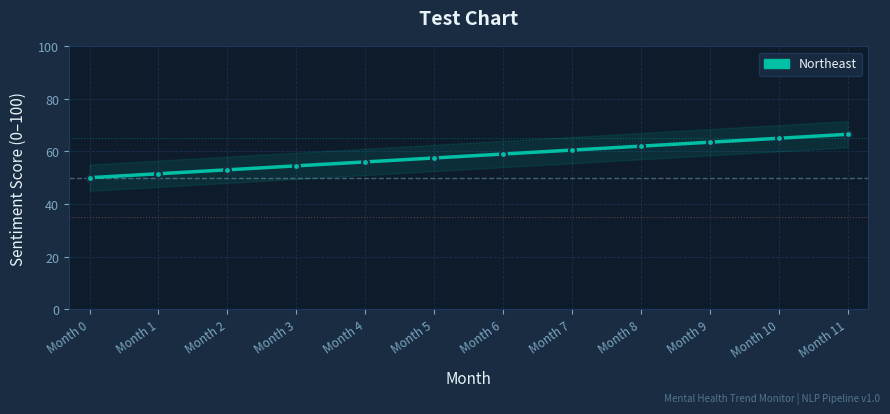

Here is the Python script that generated this plot:
"""
chart_generator.py
Generates Matplotlib line charts for mental health sentiment trends.
Uses a professional blue-teal color palette matching the dashboard UI.
"""
import io
import matplotlib
matplotlib.use("Agg")  # Non-interactive backend for server use
import matplotlib.pyplot as plt
import matplotlib.patches as mpatches
import numpy as np

# Dashboard color palette
PALETTE = {
    "background":   "#0D1B2A",
    "card_bg":      "#1A2C42",
    "grid":         "#1E3A5F",
    "teal_accent":  "#00BFA5",
    "blue_primary": "#1B8ECA",
    "teal_light":   "#4DD0C4",
    "amber":        "#FFB347",
    "text_primary": "#E8F4F8",
    "text_muted":   "#7BA7C2",
    "positive":     "#00BFA5",
    "negative":     "#E57373",
    "neutral":      "#90A4AE",
}

REGION_COLORS = [
    "#00BFA5",  # teal
    "#1B8ECA",  # blue
    "#4DD0C4",  # light teal
    "#64B5F6",  # light blue
    "#80CBC4",  # muted teal
    "#42A5F5",  # bright blue
]


def _apply_dark_theme(fig, ax):
    """Apply the dashboard dark theme to a Matplotlib figure."""
    fig.patch.set_facecolor(PALETTE["card_bg"])
    ax.set_facecolor(PALETTE["background"])
    ax.tick_params(colors=PALETTE["text_muted"], labelsize=9)
    ax.xaxis.label.set_color(PALETTE["text_primary"])
    ax.yaxis.label.set_color(PALETTE["text_primary"])
    ax.title.set_color(PALETTE["text_primary"])
    for spine in ax.spines.values():
        spine.set_edgecolor(PALETTE["grid"])
    ax.grid(True, color=PALETTE["grid"], linewidth=0.6, linestyle="--", alpha=0.7)
    ax.set_axisbelow(True)


def generate_trend_chart(
    region_data: dict[str, list],
    title: str = "Sentiment Trend Over Time",
    width: int = 900,
    height: int = 420,
    dpi: int = 100
) -> bytes:
    """
    Generate a multi-region sentiment trend chart.

    Args:
        region_data: dict mapping region name -> list of (month_label, avg_sentiment)
        title: chart title
        width, height: pixel dimensions
        dpi: dots per inch

    Returns:
        PNG bytes
    """
    fig, ax = plt.subplots(figsize=(width / dpi, height / dpi), dpi=dpi)
    _apply_dark_theme(fig, ax)

    legend_patches = []
    for i, (region, data_points) in enumerate(region_data.items()):
        if not data_points:
            continue

        color = REGION_COLORS[i % len(REGION_COLORS)]
        labels = [p["month_label"] for p in data_points]
        scores = [p["avg_sentiment"] for p in data_points]
        x = np.arange(len(labels))

        # Main trend line
        ax.plot(
            x, scores, color=color, linewidth=2.5,
            marker="o", markersize=5, markerfacecolor=color,
            markeredgecolor=PALETTE["card_bg"], markeredgewidth=1.5,
            zorder=3, label=region
        )

        # Shaded confidence band (±std if available)
        if "std_dev" in data_points[0]:
            stds = [p.get("std_dev", 5) for p in data_points]
            upper = [min(100, s + sd) for s, sd in zip(scores, stds)]
            lower = [max(0, s - sd) for s, sd in zip(scores, stds)]
            ax.fill_between(x, lower, upper, color=color, alpha=0.12, zorder=2)

        legend_patches.append(
            mpatches.Patch(color=color, label=region)
        )

        # Set x tick labels from the first (or only) region
        if i == 0:
            ax.set_xticks(x)
            ax.set_xticklabels(labels, rotation=35, ha="right", fontsize=8.5)

    # Reference lines
    ax.axhline(y=50, color=PALETTE["text_muted"], linewidth=1, linestyle="--",
               alpha=0.5, label="Neutral (50)")
    ax.axhline(y=65, color=PALETTE["positive"], linewidth=0.8, linestyle=":",
               alpha=0.4, label="Positive threshold")
    ax.axhline(y=35, color=PALETTE["negative"], linewidth=0.8, linestyle=":",
               alpha=0.4, label="Concern threshold")

    # Labels and formatting
    ax.set_xlabel("Month", fontsize=11, labelpad=8)
    ax.set_ylabel("Sentiment Score (0–100)", fontsize=11, labelpad=8)
    ax.set_title(title, fontsize=14, fontweight="bold", pad=16,
                 color=PALETTE["text_primary"])
    ax.set_ylim(0, 100)
    ax.set_xlim(-0.3, len(list(region_data.values())[0]) - 0.7 if region_data else 11)

    # Legend
    legend = ax.legend(
        handles=legend_patches,
        loc="upper right",
        facecolor=PALETTE["card_bg"],
        edgecolor=PALETTE["grid"],
        labelcolor=PALETTE["text_primary"],
        fontsize=9,
        framealpha=0.9,
    )

    # Watermark
    fig.text(0.99, 0.01, "Mental Health Trend Monitor | NLP Pipeline v1.0",
             ha="right", va="bottom", fontsize=7, color=PALETTE["text_muted"], alpha=0.6)

    plt.tight_layout(pad=1.5)

    buf = io.BytesIO()
    fig.savefig(buf, format="png", bbox_inches="tight",
                facecolor=fig.get_facecolor(), dpi=dpi)
    plt.close(fig)
    buf.seek(0)
    return buf.read()


def generate_comparison_bar_chart(regions_summary: list[dict], width: int = 800, height: int = 380, dpi: int = 100) -> bytes:
    """Generate a horizontal bar chart comparing overall sentiment across regions."""
    fig, ax = plt.subplots(figsize=(width / dpi, height / dpi), dpi=dpi)
    _apply_dark_theme(fig, ax)

    regions = [d["region"] for d in regions_summary]
    scores = [d["overall_avg"] for d in regions_summary]
    colors = [PALETTE["positive"] if s >= 50 else PALETTE["negative"] for s in scores]

    y = np.arange(len(regions))
    bars = ax.barh(y, scores, color=colors, height=0.55, zorder=3,
                   edgecolor=PALETTE["card_bg"], linewidth=0.5)

    # Add value labels
    for bar, score in zip(bars, scores):
        ax.text(score + 1, bar.get_y() + bar.get_height() / 2,
                f"{score:.1f}", va="center", ha="left",
                color=PALETTE["text_primary"], fontsize=9, fontweight="bold")

    ax.set_yticks(y)
    ax.set_yticklabels(regions, fontsize=10)
    ax.set_xlabel("Average Sentiment Score (0–100)", fontsize=10.5, labelpad=8)
    ax.set_title("Regional Sentiment Comparison — 2024", fontsize=13,
                 fontweight="bold", pad=14, color=PALETTE["text_primary"])
    ax.set_xlim(0, 110)
    ax.axvline(x=50, color=PALETTE["text_muted"], linewidth=1, linestyle="--", alpha=0.5)

    plt.tight_layout(pad=1.5)
    buf = io.BytesIO()
    fig.savefig(buf, format="png", bbox_inches="tight",
                facecolor=fig.get_facecolor(), dpi=dpi)
    plt.close(fig)
    buf.seek(0)
    return buf.read()


if __name__ == "__main__":
    # Quick test
    test_data = {
        "Northeast": [
            {"month_label": f"Month {i}", "avg_sentiment": 50 + i * 1.5, "std_dev": 5}
            for i in range(12)
        ]
    }
    png = generate_trend_chart(test_data, "Test Chart")
    with open("test_chart.png", "wb") as f:
        f.write(png)
    print(f"Chart generated: {len(png):,} bytes")
